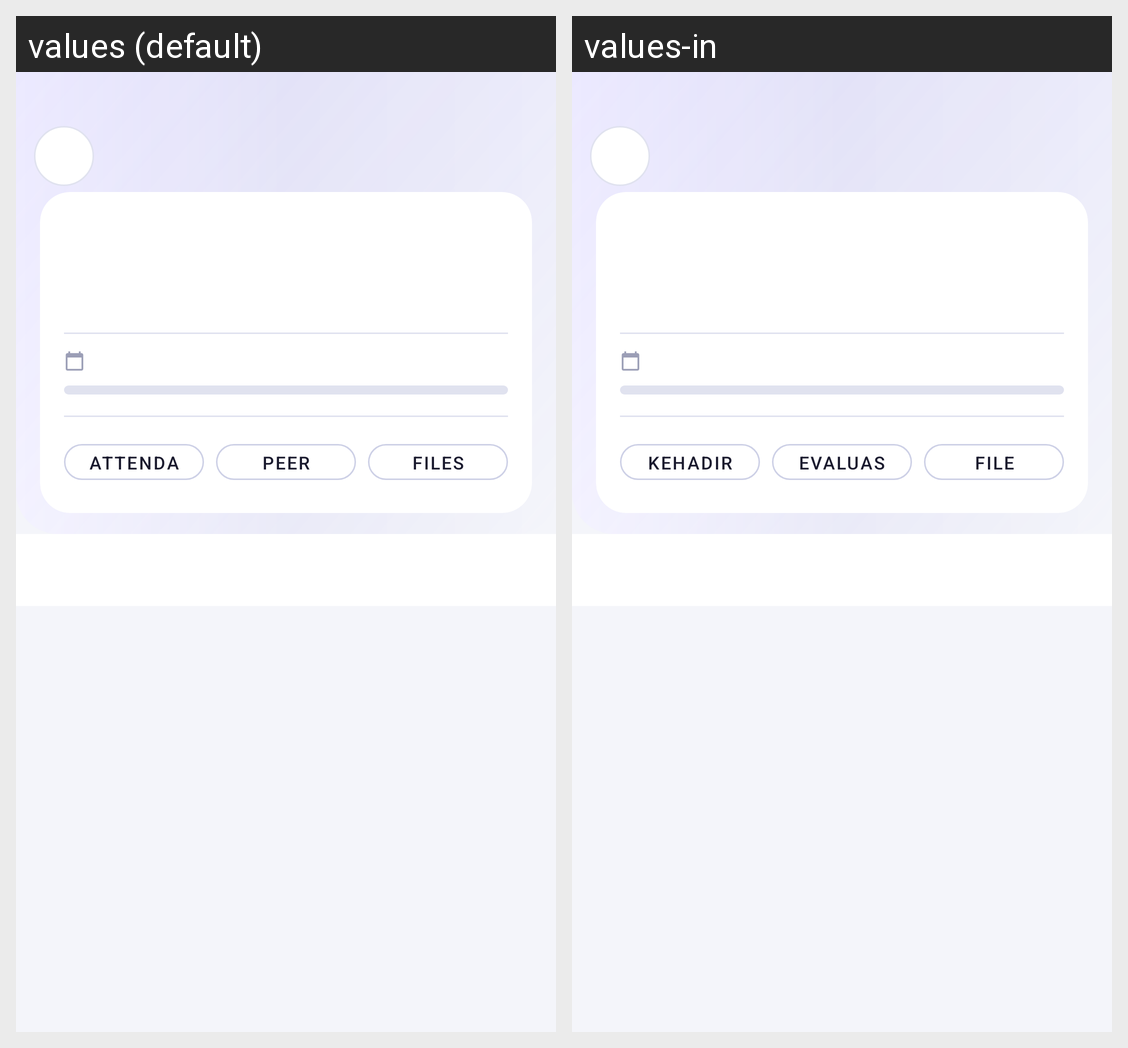

Here is an Android app screen in its default locale and in the app's own translations. Write out the translated-string differences for the strings that appear on this screen.
Android screen res/layout/fragment_project_hub.xml rendered under 2 locales, left to right: values (default), values-in. Device: Nexus 5 (rendered at 1080×1920; each locale shown at half size, 540×960, under a caption strip naming it); theme Theme.HWiXeL.
Strings drawn on this screen, with the default value and each locale's value (text and hints the layout hard-codes, and strings that could not be matched under every locale, appear in the picture but are not listed):

attendance_title
  values: Attendance
  values-in: Kehadiran

eval_title
  values: Peer Evaluation
  values-in: Evaluasi Rekan

file_repo_title
  values: Files
  values-in: File
